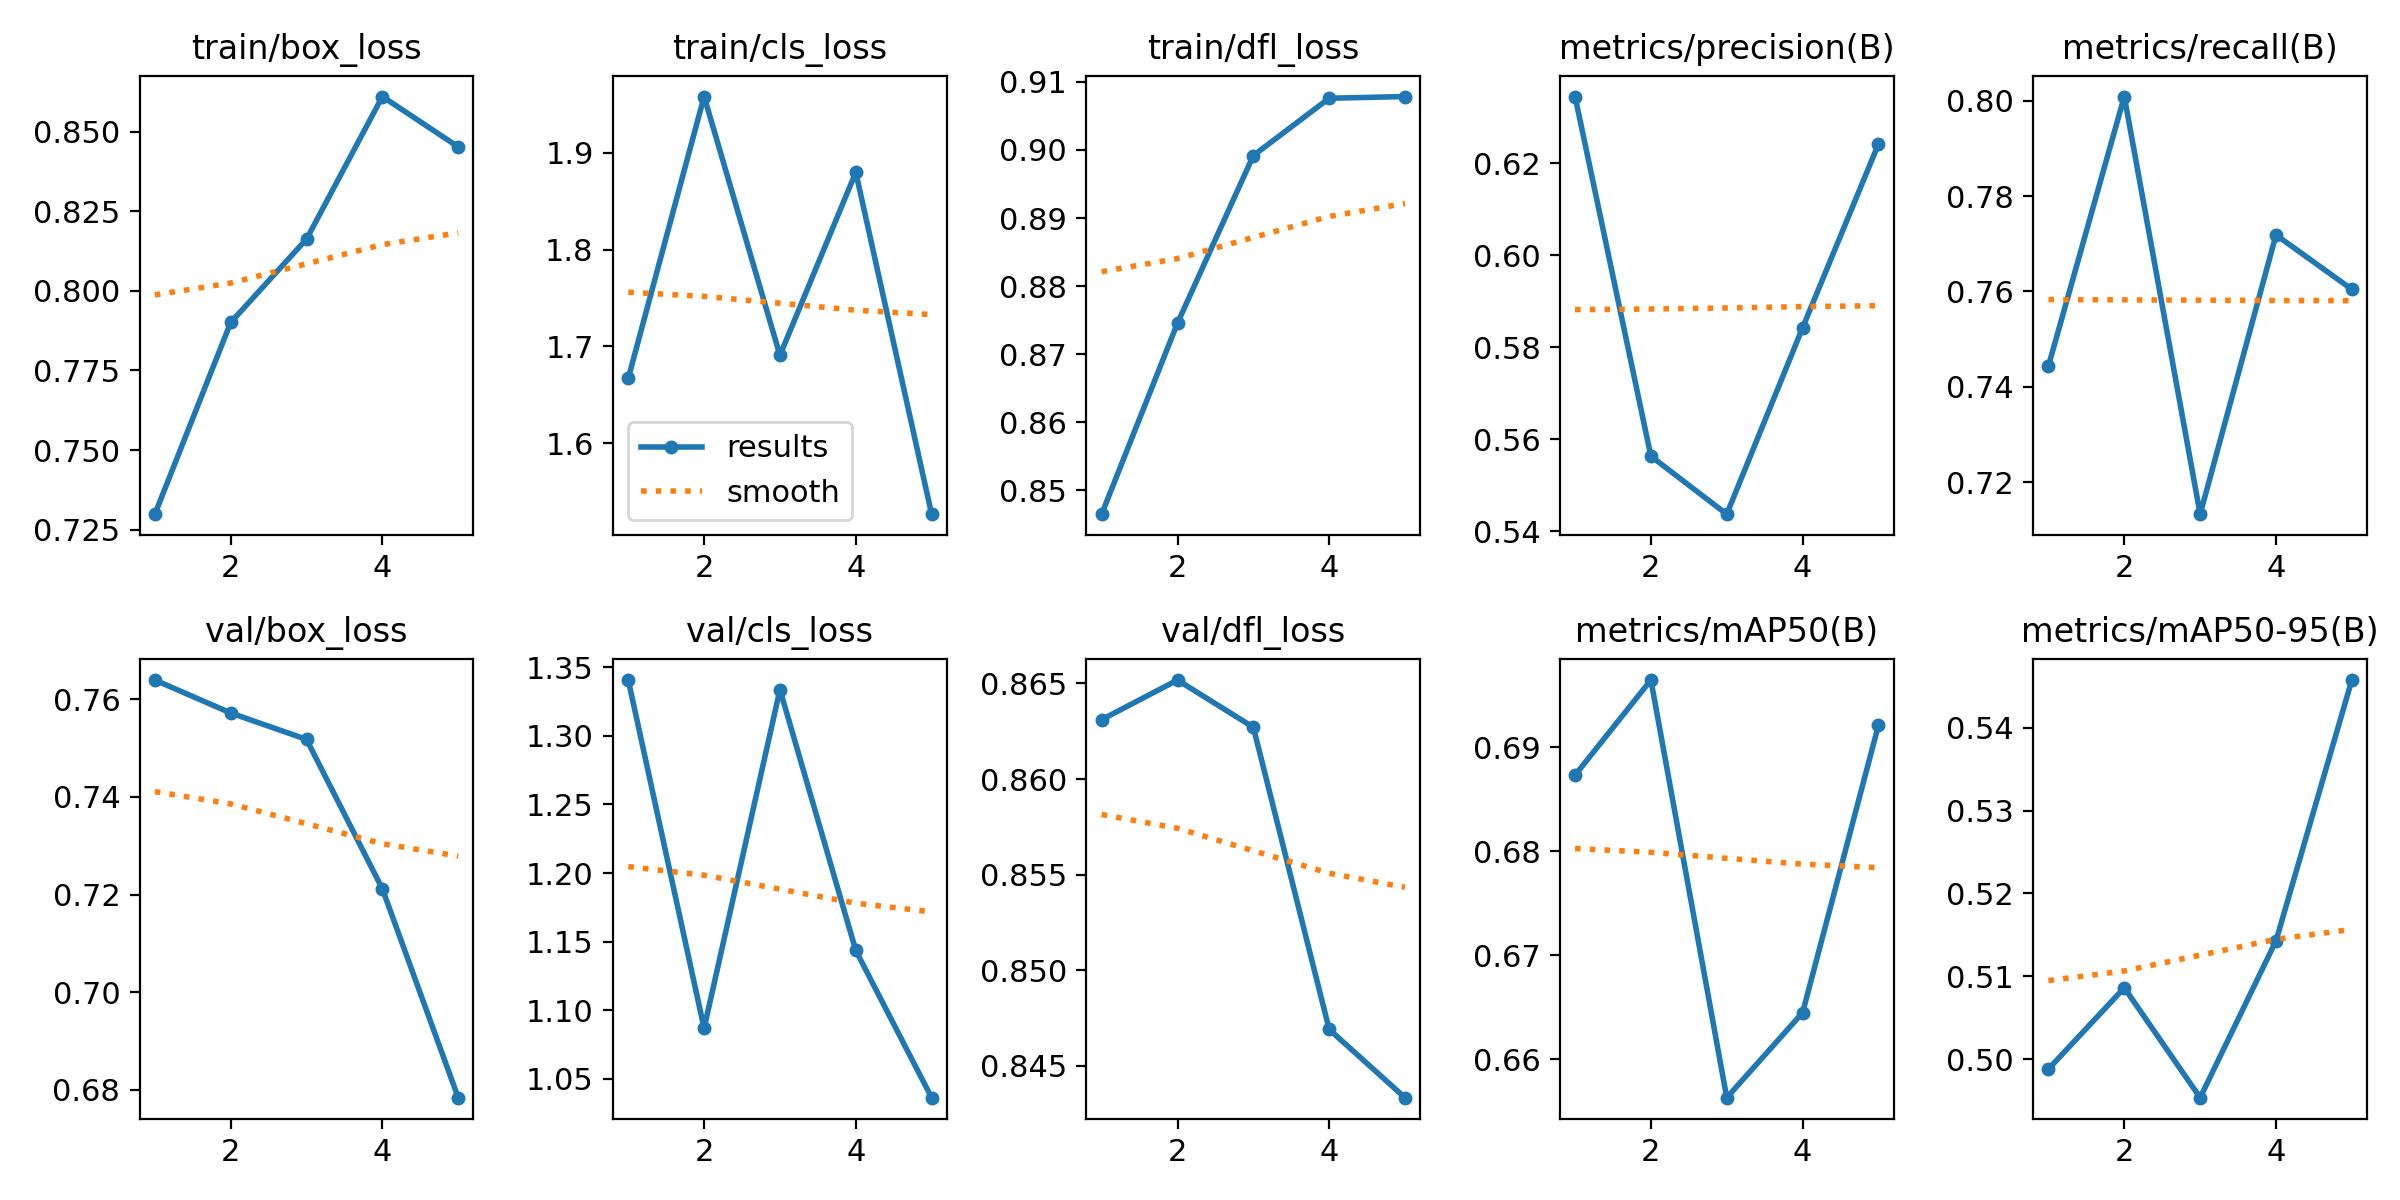

The table this chart was drawn from, first rows:
epoch, time, train/box_loss, train/cls_loss, train/dfl_loss, metrics/precision(B), metrics/recall(B), metrics/mAP50(B), metrics/mAP50-95(B), val/box_loss, val/cls_loss, val/dfl_loss, lr/pg0, lr/pg1, lr/pg2
1, 28.85, 0.7298, 1.667, 0.8465, 0.6345, 0.7444, 0.6873, 0.4988, 0.7639, 1.341, 0.8631, 0.0005516, 0.0005516, 0.0005516
2, 56.47, 0.7901, 1.958, 0.8746, 0.5563, 0.8009, 0.6965, 0.5086, 0.7572, 1.087, 0.8652, 0.000888, 0.000888, 0.000888
3, 83.87, 0.8163, 1.691, 0.8992, 0.5437, 0.7133, 0.6563, 0.4953, 0.7518, 1.334, 0.8627, 0.001004, 0.001004, 0.001004
4, 111.7, 0.8611, 1.88, 0.9076, 0.5842, 0.7719, 0.6645, 0.5143, 0.7211, 1.144, 0.8469, 0.0006768, 0.0006768, 0.0006768
5, 138.8, 0.8452, 1.527, 0.9078, 0.6241, 0.7604, 0.6921, 0.5457, 0.6784, 1.036, 0.8433, 0.0003467, 0.0003467, 0.0003467
